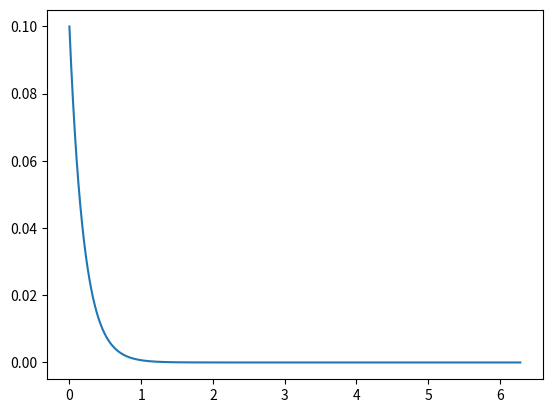

This chart was generated by the following Python code:
from scipy.integrate import solve_ivp
from matplotlib import pyplot as plt
import numpy as np


class ExponentialDecay:

    """
    A class that calculates the solution of the differentialequation du/dt=-a*u

    Arguments
    ---------------------------
    a:float
      Constant
    T:float
       Stopping at Time T

    dt:float
       Distanse between two points in time

    u0: array or list or tupple
        initial values

    Returns
    ----------------------------
    two array of timepoints and the solution

    """

    def __init__(self, a):
        self.a = a

    def __call__(self, t, u):
        return -self.a * u

    def solve(self, u0, T, dt):
        N = int(T / dt) + 1
        sol = solve_ivp(
            self.__call__, (0, T), u0, method="Radau", t_eval=np.linspace(0, T, N)
        )
        return sol.t, sol.y[0]


if __name__ == "__main__":

    a = 5
    u0 = [0.1]
    T = 2 * np.pi
    dt = 0.001
    decay_model = ExponentialDecay(a)
    t, u = decay_model.solve(u0, T, dt)

    plt.plot(t, u)
    plt.show()